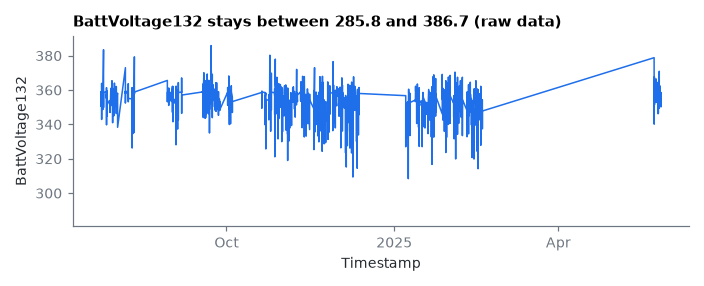

Values plotted in this chart, from the file beside it:
Timestamp, BattVoltage132
2024-07-24 06:12:26+00:00, 359
2024-07-24 06:15:40+00:00, 359
2024-07-24 06:18:54+00:00, 359
2024-07-24 06:22:08+00:00, 359
2024-07-24 06:25:22+00:00, 359
2024-07-24 06:28:36+00:00, 358.8
2024-07-24 06:31:50+00:00, 357.9
2024-07-24 06:35:04+00:00, 356
2024-07-24 06:38:18+00:00, 350.6
2024-07-24 06:41:32+00:00, 357.8
2024-07-24 06:44:46+00:00, 358.6
2024-07-24 06:48:00+00:00, 358.2
2024-07-24 06:51:14+00:00, 358.4
2024-07-24 15:00:04+00:00, 359
2024-07-24 15:03:18+00:00, 355.2
2024-07-24 15:06:32+00:00, 363.9
2024-07-24 15:09:46+00:00, 362
2024-07-24 15:13:00+00:00, 342.9
2024-07-24 15:16:14+00:00, 355.8
2024-07-24 15:19:28+00:00, 356.4
2024-07-24 15:22:42+00:00, 358
2024-07-24 15:25:56+00:00, 358.3
2024-07-24 15:29:10+00:00, 358.4
2024-07-24 15:32:24+00:00, 358.5
2024-07-24 15:35:38+00:00, 358.5
2024-07-24 15:38:52+00:00, 358.5
2024-07-25 07:04:37+00:00, 358.7
2024-07-25 07:07:51+00:00, 358.6
2024-07-25 07:11:05+00:00, 358.6
2024-07-25 07:14:19+00:00, 358.7
2024-07-25 07:17:33+00:00, 358.5
2024-07-25 07:20:47+00:00, 358.6
2024-07-25 07:24:01+00:00, 358.6
2024-07-25 07:27:15+00:00, 356.2
2024-07-25 07:30:29+00:00, 355.9
2024-07-25 07:33:43+00:00, 351.3
2024-07-25 07:36:57+00:00, 348.7
2024-07-25 07:40:11+00:00, 351.3
2024-07-25 07:43:25+00:00, 352.3
2024-07-25 07:46:39+00:00, 352.6
2024-07-25 07:49:53+00:00, 354.5
2024-07-25 15:48:47+00:00, 383.5
2024-07-25 15:52:01+00:00, 382.1
2024-07-25 15:55:15+00:00, 380.9
2024-07-25 15:58:29+00:00, 379.8
2024-07-25 16:01:43+00:00, 378.2
2024-07-25 16:04:57+00:00, 367.6
2024-07-25 16:08:11+00:00, 358.8
2024-07-25 16:11:25+00:00, 358.8
2024-07-25 16:14:39+00:00, 349.8
2024-07-25 16:17:53+00:00, 355.8
2024-07-25 16:21:07+00:00, 352
2024-07-25 16:24:21+00:00, 357.4
2024-07-25 16:27:35+00:00, 356.8
2024-07-25 16:53:50+00:00, 358.9
2024-07-25 16:57:04+00:00, 359
2024-07-25 17:00:18+00:00, 358.3
2024-07-25 17:03:32+00:00, 354.9
2024-07-25 17:06:46+00:00, 358.5
2024-07-25 17:10:00+00:00, 358.7
... 3,926 more rows
